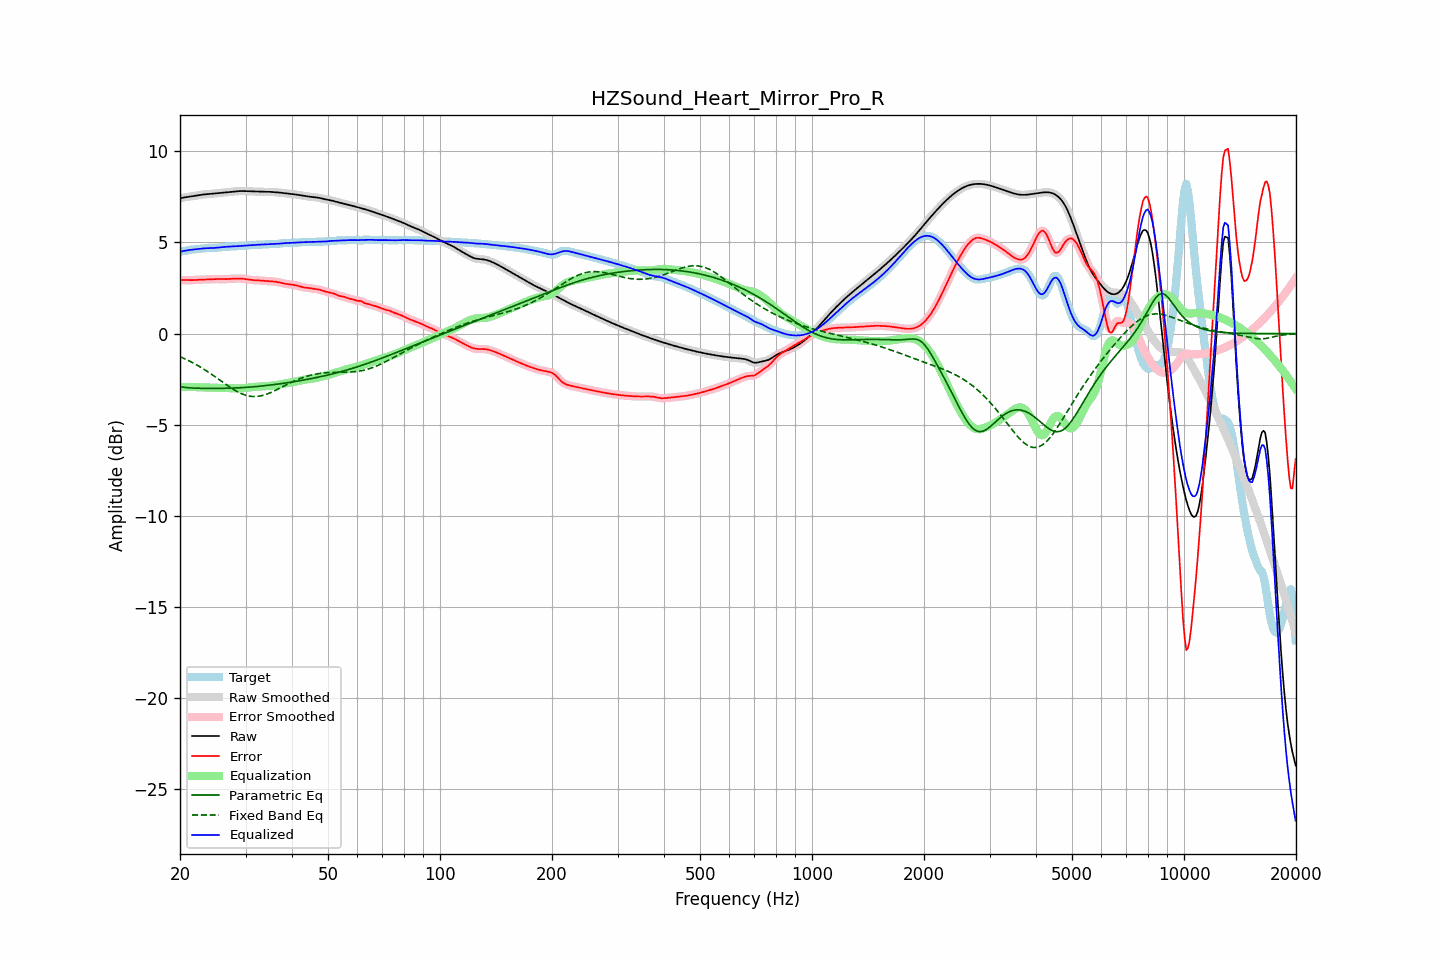

Data behind this chart, as committed beside it:
frequency, raw, error, smoothed, error_smoothed, equalization, parametric_eq, fixed_band_eq, equalized_raw, equalized_smoothed, target
20.00, 7.42, 2.93, 7.42, 2.93, -2.93, -2.92, -1.27, 4.49, 4.49, 4.50
20.20, 7.44, 2.93, 7.44, 2.93, -2.93, -2.93, -1.31, 4.51, 4.51, 4.51
20.40, 7.46, 2.94, 7.46, 2.94, -2.93, -2.94, -1.35, 4.53, 4.53, 4.52
20.61, 7.48, 2.94, 7.48, 2.94, -2.93, -2.96, -1.39, 4.55, 4.55, 4.54
20.81, 7.49, 2.93, 7.49, 2.93, -2.93, -2.97, -1.43, 4.56, 4.56, 4.56
21.02, 7.51, 2.93, 7.51, 2.93, -2.93, -2.97, -1.47, 4.58, 4.57, 4.58
21.23, 7.52, 2.93, 7.52, 2.93, -2.93, -2.98, -1.51, 4.59, 4.59, 4.59
21.44, 7.53, 2.93, 7.53, 2.93, -2.93, -2.99, -1.56, 4.60, 4.60, 4.60
21.66, 7.55, 2.93, 7.55, 2.93, -2.94, -2.99, -1.61, 4.61, 4.61, 4.61
21.87, 7.56, 2.94, 7.56, 2.94, -2.94, -3.00, -1.65, 4.62, 4.62, 4.62
22.09, 7.57, 2.94, 7.57, 2.94, -2.94, -3.00, -1.70, 4.63, 4.63, 4.63
22.31, 7.59, 2.95, 7.59, 2.95, -2.95, -3.00, -1.75, 4.64, 4.64, 4.64
22.54, 7.60, 2.96, 7.60, 2.96, -2.95, -3.01, -1.80, 4.65, 4.65, 4.65
22.76, 7.62, 2.96, 7.62, 2.96, -2.96, -3.01, -1.86, 4.66, 4.66, 4.66
22.99, 7.63, 2.96, 7.63, 2.96, -2.96, -3.01, -1.91, 4.67, 4.67, 4.67
23.22, 7.64, 2.96, 7.64, 2.96, -2.96, -3.01, -1.97, 4.68, 4.68, 4.68
23.45, 7.65, 2.96, 7.65, 2.96, -2.97, -3.01, -2.02, 4.68, 4.68, 4.68
23.69, 7.66, 2.97, 7.66, 2.97, -2.97, -3.01, -2.08, 4.69, 4.69, 4.69
23.92, 7.66, 2.97, 7.66, 2.97, -2.97, -3.01, -2.14, 4.69, 4.69, 4.69
24.16, 7.67, 2.98, 7.67, 2.98, -2.98, -3.01, -2.20, 4.69, 4.69, 4.69
24.40, 7.68, 2.98, 7.68, 2.98, -2.98, -3.01, -2.26, 4.69, 4.70, 4.69
24.65, 7.68, 2.99, 7.68, 2.99, -2.98, -3.01, -2.32, 4.70, 4.70, 4.70
24.89, 7.69, 2.99, 7.69, 2.99, -2.99, -3.01, -2.39, 4.71, 4.71, 4.70
25.14, 7.70, 2.99, 7.70, 2.99, -2.99, -3.01, -2.45, 4.71, 4.71, 4.71
25.39, 7.71, 2.99, 7.71, 2.99, -2.99, -3.01, -2.51, 4.72, 4.72, 4.72
25.65, 7.72, 2.99, 7.72, 2.99, -2.99, -3.01, -2.57, 4.73, 4.73, 4.73
25.91, 7.73, 2.99, 7.73, 2.99, -2.99, -3.01, -2.64, 4.74, 4.74, 4.74
26.16, 7.74, 2.99, 7.74, 2.99, -2.99, -3.01, -2.70, 4.75, 4.75, 4.75
26.43, 7.75, 2.99, 7.75, 2.99, -2.99, -3.01, -2.76, 4.76, 4.76, 4.76
26.69, 7.76, 2.99, 7.76, 2.99, -2.99, -3.01, -2.82, 4.77, 4.77, 4.77
26.96, 7.77, 2.99, 7.77, 2.99, -3.00, -3.00, -2.89, 4.77, 4.77, 4.77
27.23, 7.78, 3.00, 7.78, 3.00, -3.00, -3.00, -2.94, 4.78, 4.78, 4.78
27.50, 7.78, 3.00, 7.78, 3.00, -3.00, -3.00, -3.00, 4.78, 4.78, 4.78
27.77, 7.79, 3.01, 7.79, 3.01, -3.01, -3.00, -3.06, 4.78, 4.78, 4.78
28.05, 7.80, 3.02, 7.80, 3.02, -3.01, -2.99, -3.11, 4.79, 4.79, 4.79
28.33, 7.81, 3.02, 7.81, 3.02, -3.02, -2.99, -3.16, 4.79, 4.79, 4.79
28.62, 7.82, 3.02, 7.82, 3.02, -3.02, -2.98, -3.21, 4.80, 4.80, 4.80
28.90, 7.82, 3.02, 7.82, 3.02, -3.02, -2.98, -3.25, 4.80, 4.80, 4.80
29.19, 7.82, 3.02, 7.82, 3.02, -3.01, -2.97, -3.29, 4.81, 4.81, 4.81
29.48, 7.82, 3.01, 7.82, 3.01, -3.01, -2.97, -3.33, 4.82, 4.82, 4.81
29.78, 7.82, 3.00, 7.82, 3.00, -3.00, -2.96, -3.36, 4.82, 4.82, 4.82
30.08, 7.82, 2.99, 7.82, 2.99, -2.99, -2.96, -3.39, 4.83, 4.83, 4.83
30.38, 7.81, 2.97, 7.81, 2.97, -2.97, -2.95, -3.41, 4.84, 4.84, 4.84
30.68, 7.81, 2.96, 7.81, 2.96, -2.96, -2.94, -3.43, 4.85, 4.85, 4.85
30.99, 7.80, 2.95, 7.81, 2.95, -2.95, -2.94, -3.45, 4.85, 4.85, 4.86
31.30, 7.80, 2.94, 7.80, 2.94, -2.94, -2.93, -3.45, 4.86, 4.86, 4.86
31.61, 7.80, 2.93, 7.80, 2.93, -2.93, -2.92, -3.46, 4.87, 4.87, 4.87
31.93, 7.80, 2.93, 7.80, 2.93, -2.93, -2.92, -3.46, 4.87, 4.87, 4.87
32.24, 7.79, 2.92, 7.79, 2.92, -2.92, -2.91, -3.45, 4.87, 4.87, 4.87
32.57, 7.79, 2.92, 7.79, 2.92, -2.91, -2.90, -3.44, 4.88, 4.88, 4.87
32.89, 7.79, 2.91, 7.79, 2.91, -2.91, -2.89, -3.43, 4.88, 4.88, 4.88
33.22, 7.79, 2.90, 7.79, 2.90, -2.90, -2.88, -3.41, 4.88, 4.88, 4.88
33.55, 7.79, 2.89, 7.79, 2.89, -2.90, -2.87, -3.38, 4.89, 4.89, 4.89
33.89, 7.78, 2.89, 7.78, 2.89, -2.89, -2.86, -3.36, 4.89, 4.89, 4.90
34.23, 7.78, 2.88, 7.78, 2.88, -2.88, -2.85, -3.33, 4.90, 4.90, 4.90
34.57, 7.78, 2.88, 7.78, 2.88, -2.88, -2.84, -3.29, 4.90, 4.90, 4.91
34.92, 7.78, 2.87, 7.78, 2.87, -2.87, -2.83, -3.26, 4.91, 4.91, 4.91
35.27, 7.77, 2.87, 7.77, 2.87, -2.87, -2.82, -3.22, 4.91, 4.91, 4.91
35.62, 7.77, 2.86, 7.77, 2.86, -2.86, -2.81, -3.18, 4.91, 4.91, 4.91
35.97, 7.76, 2.85, 7.76, 2.85, -2.85, -2.80, -3.14, 4.91, 4.91, 4.91
... 635 more rows
